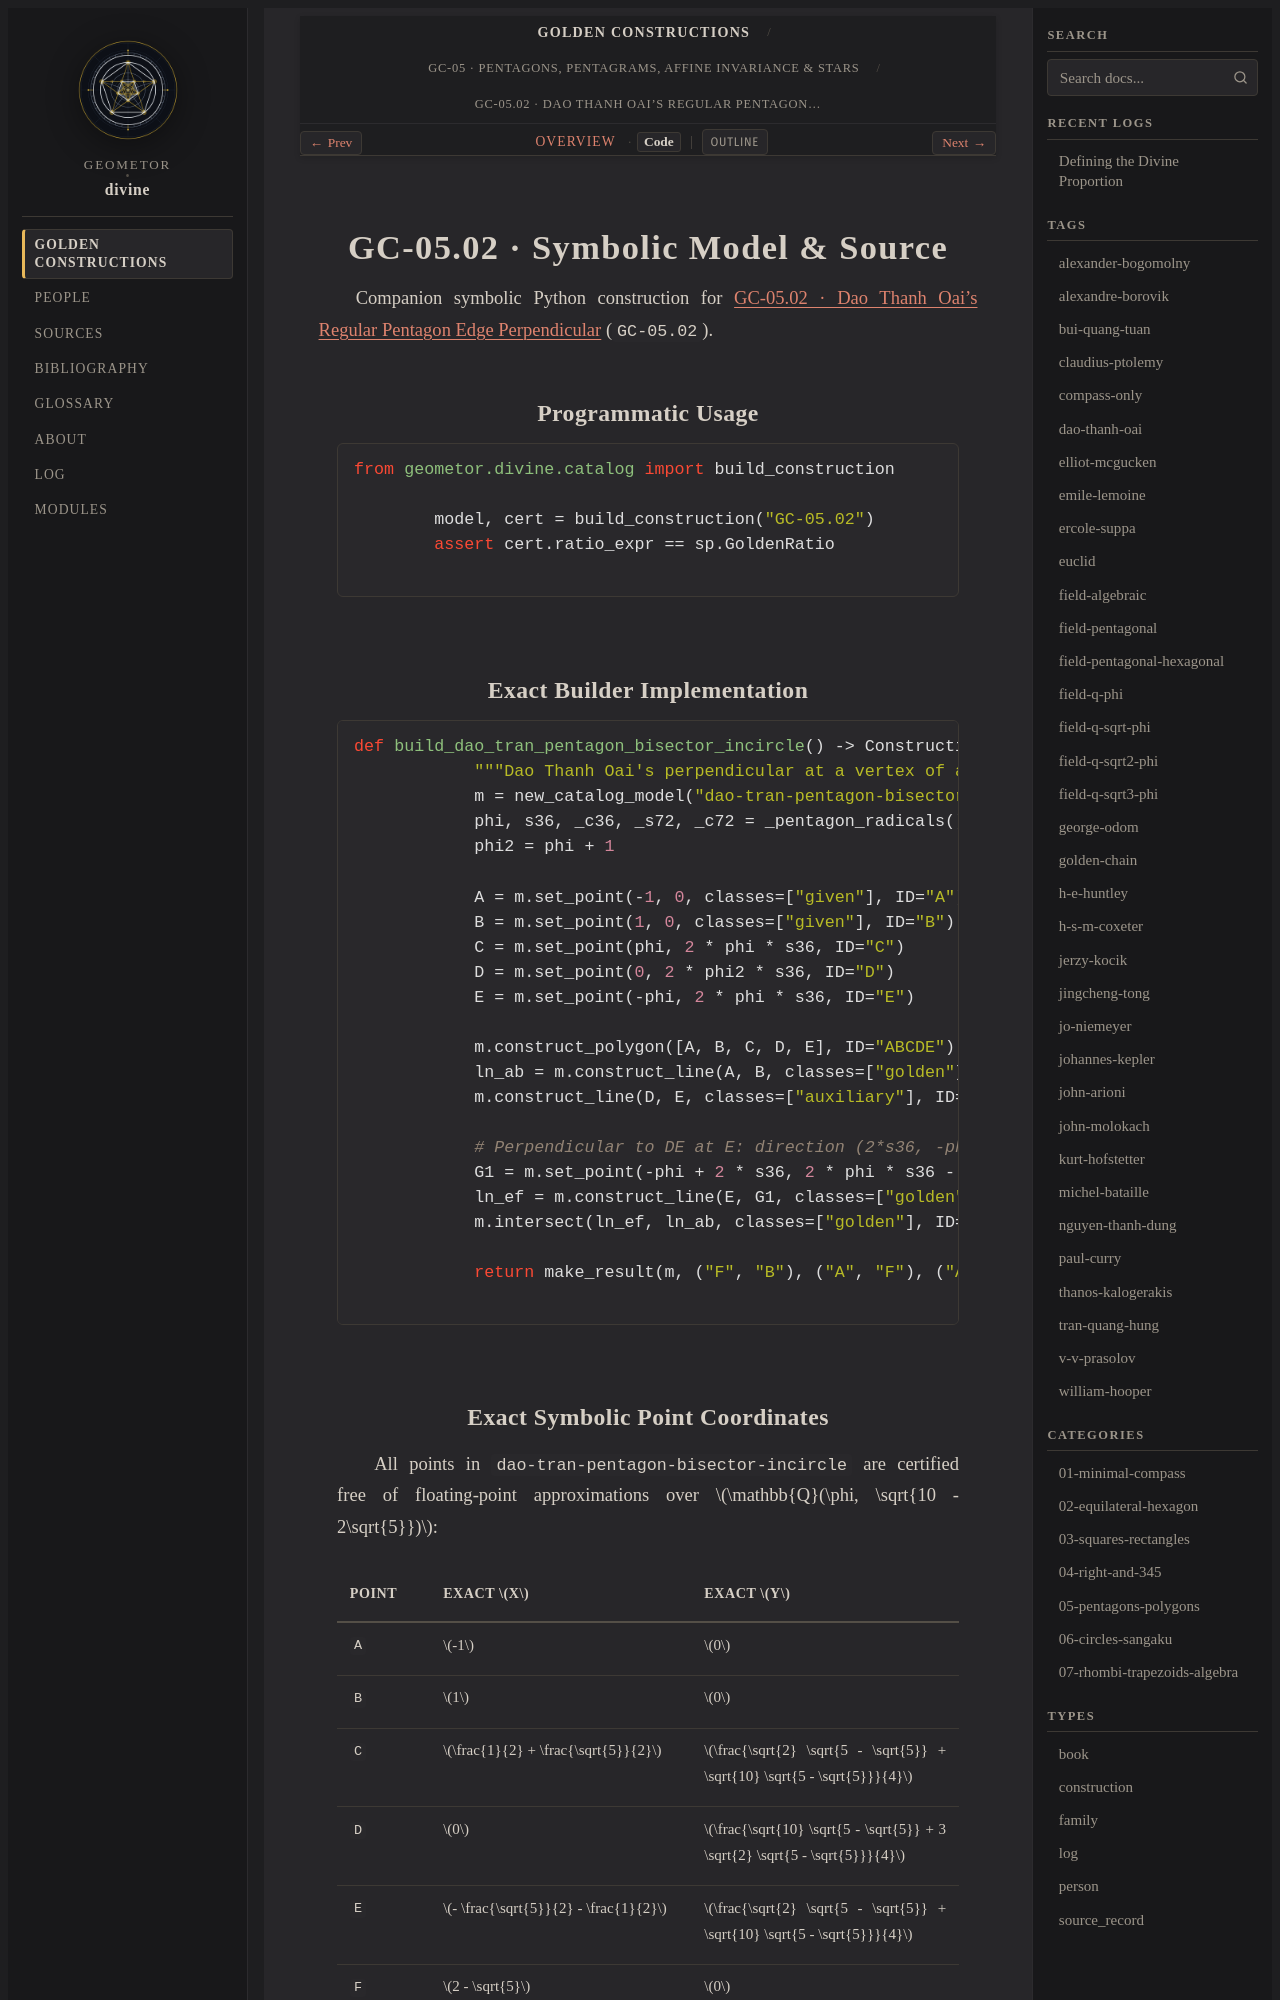

repository: geometor/divine · page: constructions/05-pentagons-polygons/02-dao-tran-pentagon-bisector-incircle/code.html · generator: sphinx

GC-05.02 · Symbolic Model & Source
==================================

Companion symbolic Python construction for :doc:`index` (``GC-05.02``).

Programmatic Usage
------------------

.. code-block:: python

   from geometor.divine.catalog import build_construction

   model, cert = build_construction("GC-05.02")
   assert cert.ratio_expr == sp.GoldenRatio

Exact Builder Implementation
----------------------------

.. code-block:: python

   def build_dao_tran_pentagon_bisector_incircle() -> ConstructionResult:
       """Dao Thanh Oai's perpendicular at a vertex of a regular pentagon."""
       m = new_catalog_model("dao-tran-pentagon-bisector-incircle")
       phi, s36, _c36, _s72, _c72 = _pentagon_radicals()
       phi2 = phi + 1

       A = m.set_point(-1, 0, classes=["given"], ID="A")
       B = m.set_point(1, 0, classes=["given"], ID="B")
       C = m.set_point(phi, 2 * phi * s36, ID="C")
       D = m.set_point(0, 2 * phi2 * s36, ID="D")
       E = m.set_point(-phi, 2 * phi * s36, ID="E")

       m.construct_polygon([A, B, C, D, E], ID="ABCDE")
       ln_ab = m.construct_line(A, B, classes=["golden"], ID="AB")
       m.construct_line(D, E, classes=["auxiliary"], ID="DE")

       # Perpendicular to DE at E: direction (2*s36, -phi)
       G1 = m.set_point(-phi + 2 * s36, 2 * phi * s36 - phi, guide=True, ID="G1")
       ln_ef = m.construct_line(E, G1, classes=["golden"], ID="EF")
       m.intersect(ln_ef, ln_ab, classes=["golden"], ID="F")

       return make_result(m, ("F", "B"), ("A", "F"), ("A", "F", "B"))
